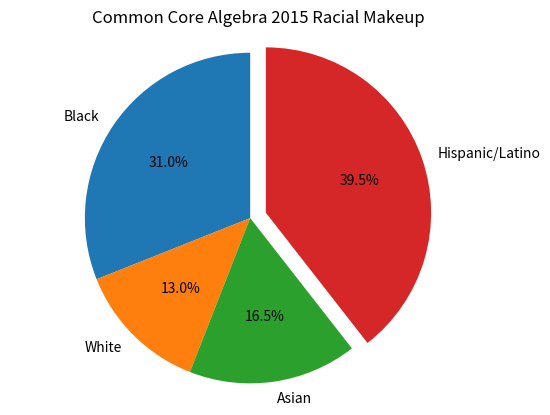
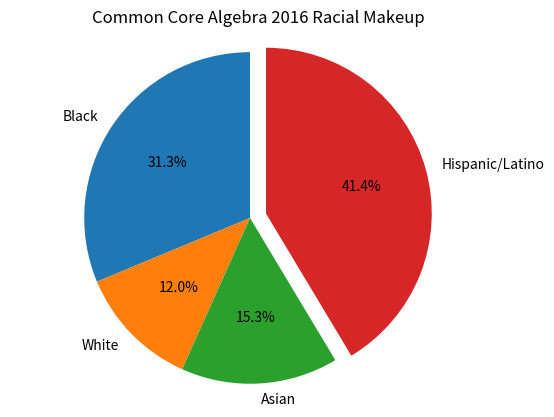
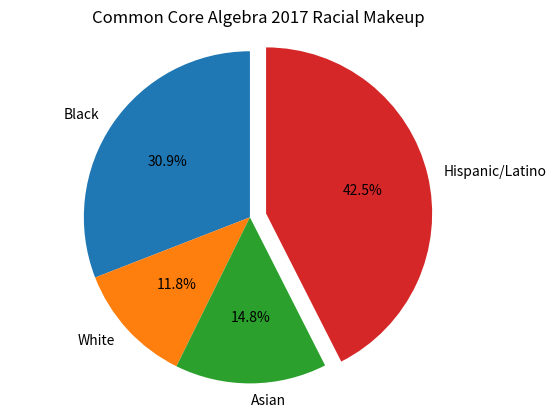
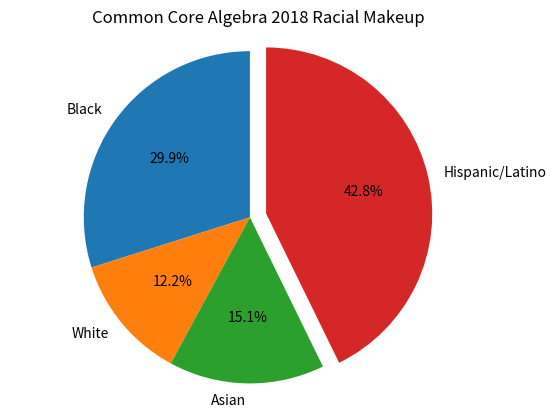
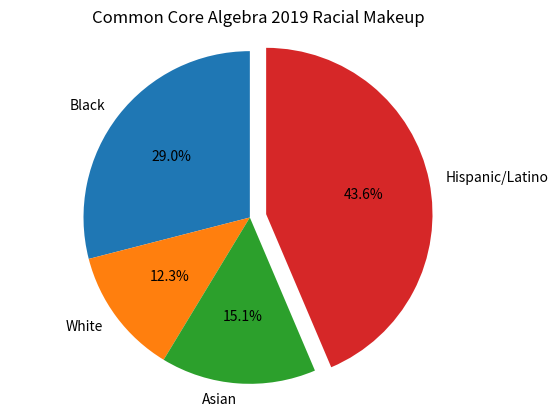

These figures' Python source, in order:
import matplotlib.pyplot as plt

labels = 'Black', 'White', 'Asian', 'Hispanic/Latino'
sizes = [24202, 10161, 12856, 30766]
explode = (0, 0, 0, 0.1)  

fig1, ax1 = plt.subplots()
ax1.pie(sizes, explode=explode, labels=labels, autopct='%1.1f%%',
        shadow=False, startangle=90)
ax1.axis('equal')  

plt.title('Common Core Algebra 2015 Racial Makeup')

plt.show()


labels = 'Black', 'White', 'Asian', 'Hispanic/Latino'
sizes = [34764, 13364, 17021, 46019]
explode = (0, 0, 0, 0.1)  

fig1, ax1 = plt.subplots()
ax1.pie(sizes, explode=explode, labels=labels, autopct='%1.1f%%',
        shadow=False, startangle=90)
ax1.axis('equal')  

plt.title('Common Core Algebra 2016 Racial Makeup')

plt.show()


labels = 'Black', 'White', 'Asian', 'Hispanic/Latino'
sizes = [36328, 13874, 17361, 49988]
explode = (0, 0, 0, 0.1)  

fig1, ax1 = plt.subplots()
ax1.pie(sizes, explode=explode, labels=labels, autopct='%1.1f%%',
        shadow=False, startangle=90)
ax1.axis('equal')  

plt.title('Common Core Algebra 2017 Racial Makeup')

plt.show()


labels = 'Black', 'White', 'Asian', 'Hispanic/Latino'
sizes = [34873, 14255, 17669, 49889]
explode = (0, 0, 0, 0.1)  

fig1, ax1 = plt.subplots()
ax1.pie(sizes, explode=explode, labels=labels, autopct='%1.1f%%',
        shadow=False, startangle=90)
ax1.axis('equal')  

plt.title('Common Core Algebra 2018 Racial Makeup')

plt.show()


labels = 'Black', 'White', 'Asian', 'Hispanic/Latino'
sizes = [34404, 14617, 17871, 51714]
explode = (0, 0, 0, 0.1)  

fig1, ax1 = plt.subplots()
ax1.pie(sizes, explode=explode, labels=labels, autopct='%1.1f%%',
        shadow=False, startangle=90)
ax1.axis('equal')  

plt.title('Common Core Algebra 2019 Racial Makeup')

plt.show()